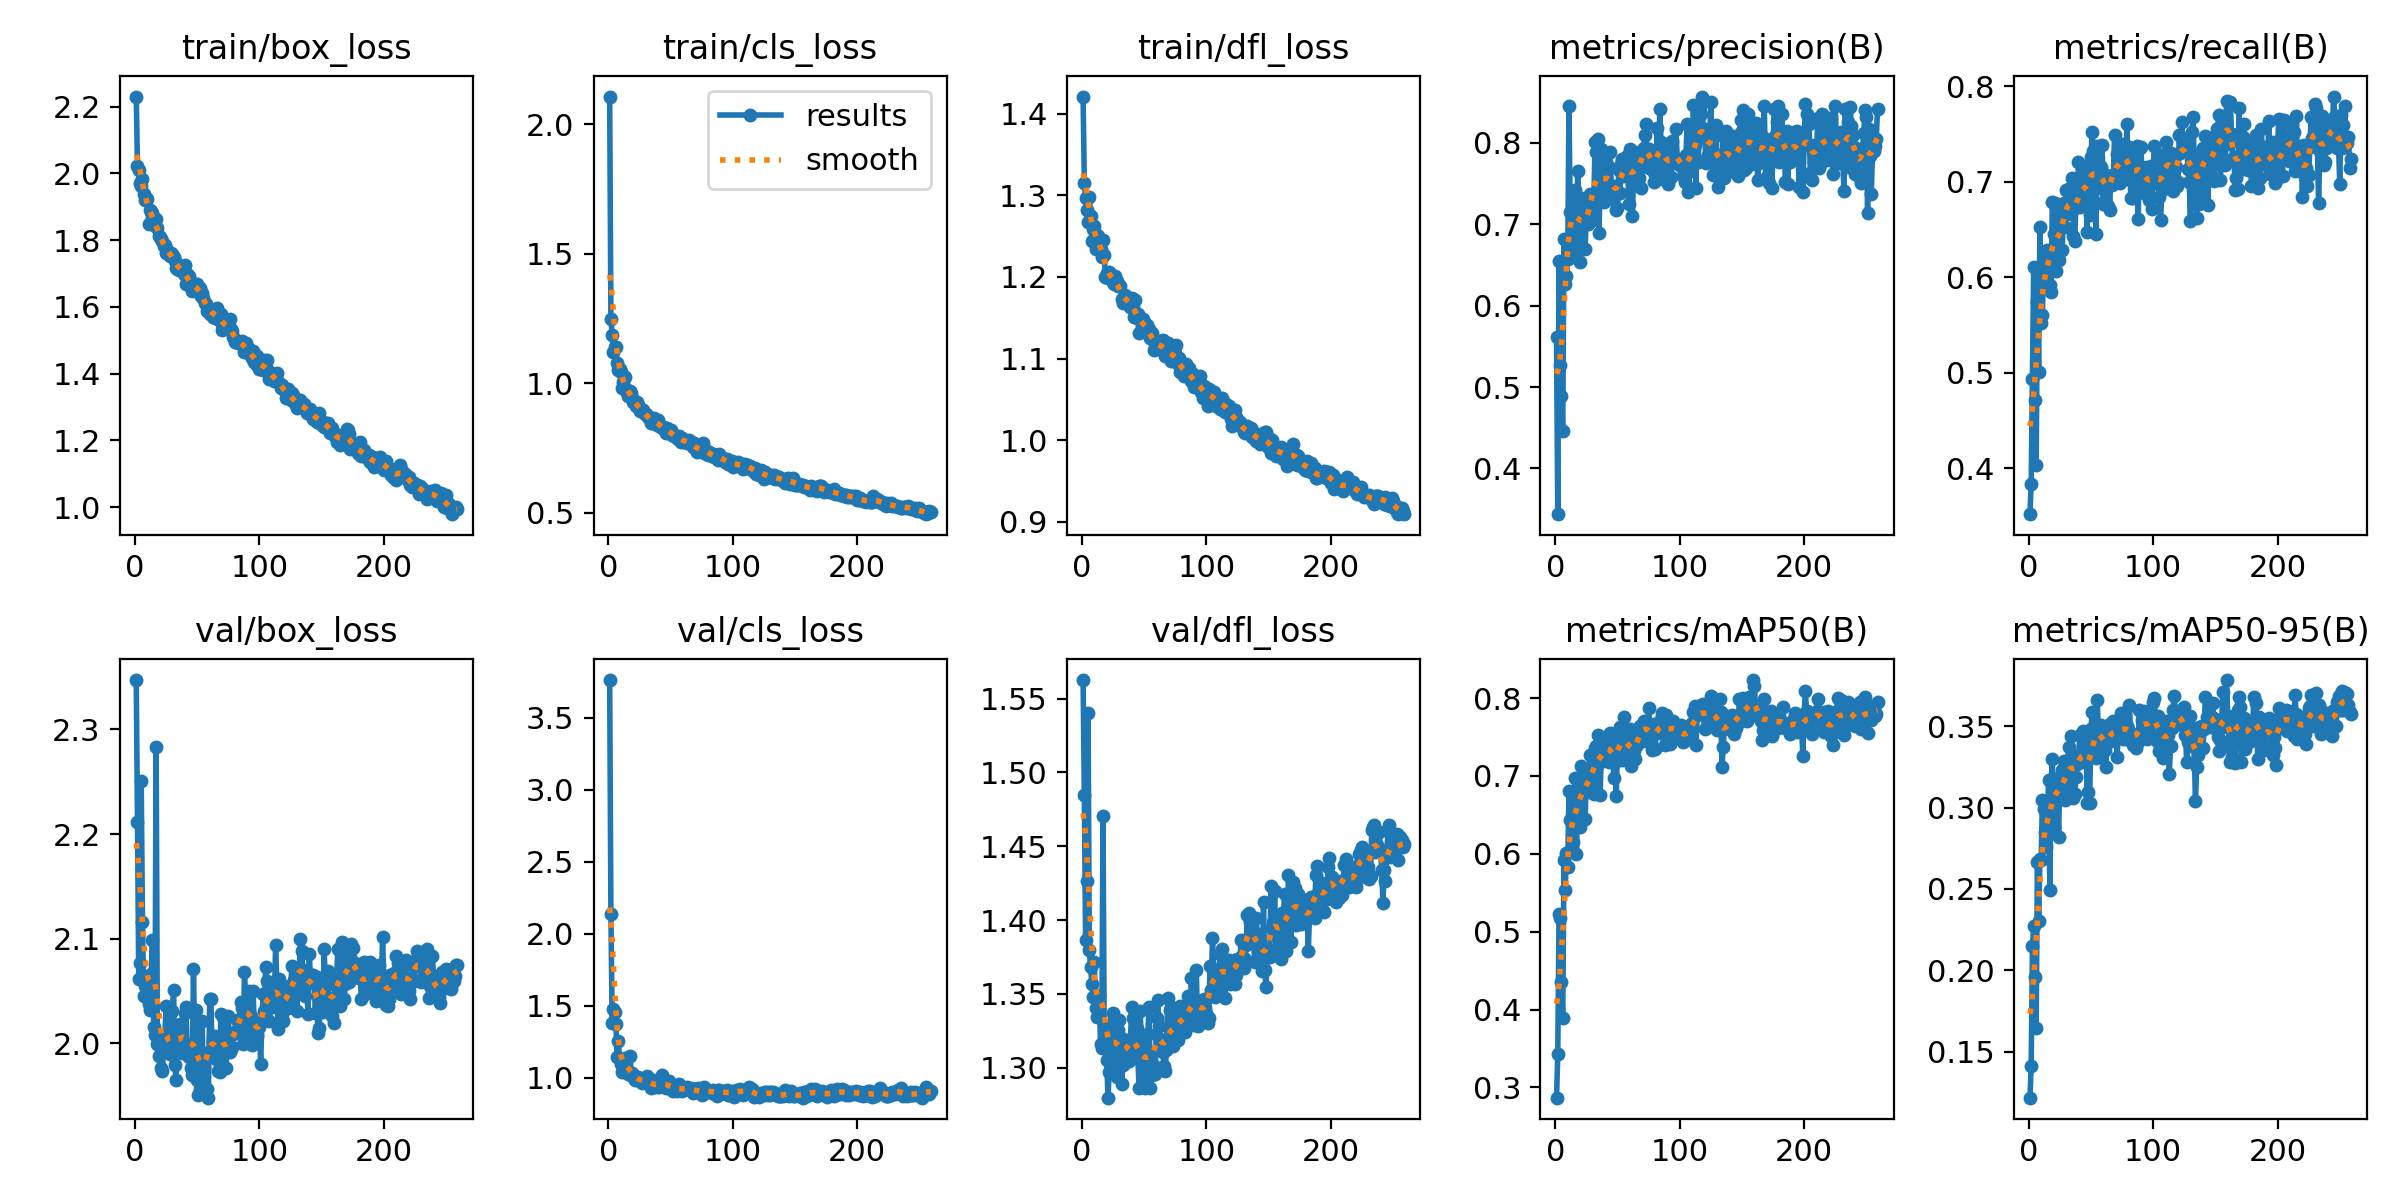

Source data for this figure (header and first rows):
epoch, time, train/box_loss, train/cls_loss, train/dfl_loss, metrics/precision(B), metrics/recall(B), metrics/mAP50(B), metrics/mAP50-95(B), val/box_loss, val/cls_loss, val/dfl_loss, lr/pg0, lr/pg1, lr/pg2
1, 55.66, 2.231, 2.107, 1.421, 0.5609, 0.3521, 0.2869, 0.1217, 2.347, 3.76, 1.563, 0.0003144, 0.0003144, 0.0003144
2, 70.7, 2.021, 1.248, 1.315, 0.3439, 0.3841, 0.3427, 0.1412, 2.211, 2.135, 1.485, 0.0006418, 0.0006418, 0.0006418
3, 92.86, 2.01, 1.187, 1.297, 0.6548, 0.4937, 0.5227, 0.2149, 2.062, 1.382, 1.387, 0.0009679, 0.0009679, 0.0009679
4, 114.5, 1.971, 1.119, 1.282, 0.5277, 0.6106, 0.5176, 0.2272, 2.077, 1.481, 1.427, 0.001293, 0.001293, 0.001293
5, 134.3, 1.963, 1.141, 1.268, 0.4884, 0.4712, 0.4358, 0.1961, 2.251, 1.459, 1.54, 0.001418, 0.001418, 0.001418
6, 155.9, 1.985, 1.138, 1.298, 0.4456, 0.4033, 0.3888, 0.1645, 2.116, 1.372, 1.38, 0.001415, 0.001415, 0.001415
7, 178.4, 1.94, 1.076, 1.275, 0.6815, 0.5737, 0.5923, 0.2665, 2.045, 1.149, 1.368, 0.001412, 0.001412, 0.001412
8, 199.1, 1.921, 1.052, 1.245, 0.6268, 0.5004, 0.5541, 0.2303, 2.055, 1.259, 1.357, 0.001409, 0.001409, 0.001409
9, 219.4, 1.927, 1.055, 1.259, 0.6368, 0.6525, 0.6006, 0.2684, 2.061, 1.123, 1.348, 0.001406, 0.001406, 0.001406
10, 239.5, 1.924, 1.041, 1.263, 0.6567, 0.552, 0.5837, 0.2678, 2.056, 1.097, 1.372, 0.001404, 0.001404, 0.001404
11, 260.6, 1.848, 0.9827, 1.235, 0.8457, 0.5602, 0.6805, 0.3048, 2.038, 1.04, 1.341, 0.001401, 0.001401, 0.001401
12, 281.9, 1.892, 1.004, 1.251, 0.7156, 0.6206, 0.6438, 0.2988, 2.032, 1.085, 1.335, 0.001398, 0.001398, 0.001398
13, 302.7, 1.889, 1.024, 1.25, 0.6729, 0.6112, 0.6447, 0.2848, 2.067, 1.142, 1.349, 0.001395, 0.001395, 0.001395
14, 324.3, 1.881, 0.9689, 1.244, 0.6807, 0.6058, 0.6152, 0.2758, 2.099, 1.1, 1.349, 0.001392, 0.001392, 0.001392
15, 345.7, 1.847, 0.9715, 1.235, 0.7261, 0.6287, 0.6407, 0.293, 2.016, 1.056, 1.316, 0.001389, 0.001389, 0.001389
16, 365.9, 1.844, 0.9504, 1.224, 0.7427, 0.6277, 0.698, 0.3169, 2.008, 1.027, 1.313, 0.001387, 0.001387, 0.001387
17, 387.8, 1.863, 0.9707, 1.246, 0.6632, 0.5923, 0.5992, 0.2493, 2.283, 1.149, 1.471, 0.001384, 0.001384, 0.001384
18, 408.9, 1.837, 0.9631, 1.227, 0.7654, 0.585, 0.6761, 0.3164, 1.999, 1.02, 1.318, 0.001381, 0.001381, 0.001381
19, 429.5, 1.811, 0.9429, 1.2, 0.691, 0.6785, 0.6966, 0.3299, 1.988, 1.035, 1.324, 0.001378, 0.001378, 0.001378
20, 450.8, 1.809, 0.928, 1.205, 0.6534, 0.6449, 0.6342, 0.2883, 1.997, 1.009, 1.305, 0.001375, 0.001375, 0.001375
21, 471.7, 1.804, 0.9256, 1.198, 0.7326, 0.6778, 0.7134, 0.3176, 1.976, 0.9839, 1.28, 0.001372, 0.001372, 0.001372
22, 492.5, 1.796, 0.9097, 1.207, 0.7224, 0.6071, 0.6891, 0.3172, 1.973, 0.9952, 1.297, 0.00137, 0.00137, 0.00137
23, 514.1, 1.783, 0.9286, 1.204, 0.6997, 0.6321, 0.6849, 0.3171, 1.998, 0.9962, 1.329, 0.001367, 0.001367, 0.001367
24, 534, 1.784, 0.9136, 1.196, 0.6694, 0.6183, 0.6445, 0.2816, 2.009, 1.004, 1.33, 0.001364, 0.001364, 0.001364
25, 554.7, 1.762, 0.8906, 1.194, 0.7159, 0.6694, 0.7051, 0.3187, 2.036, 0.9865, 1.337, 0.001361, 0.001361, 0.001361
26, 576, 1.771, 0.8991, 1.191, 0.7005, 0.653, 0.6792, 0.3093, 1.994, 0.9849, 1.306, 0.001358, 0.001358, 0.001358
27, 596.8, 1.762, 0.8912, 1.201, 0.7155, 0.6291, 0.701, 0.323, 2.007, 0.9651, 1.321, 0.001355, 0.001355, 0.001355
28, 618.2, 1.752, 0.895, 1.195, 0.7372, 0.6778, 0.7264, 0.3287, 1.99, 0.9837, 1.294, 0.001353, 0.001353, 0.001353
29, 638.6, 1.762, 0.8814, 1.189, 0.7271, 0.6525, 0.6977, 0.3047, 1.992, 0.9755, 1.325, 0.00135, 0.00135, 0.00135
30, 660, 1.76, 0.8788, 1.191, 0.7049, 0.691, 0.6834, 0.3128, 2.031, 0.9957, 1.333, 0.001347, 0.001347, 0.001347
31, 681, 1.749, 0.8775, 1.189, 0.7285, 0.6666, 0.6773, 0.3066, 2.051, 1.016, 1.321, 0.001344, 0.001344, 0.001344
32, 702.6, 1.737, 0.8705, 1.173, 0.8015, 0.6912, 0.7365, 0.3373, 1.979, 0.9778, 1.289, 0.001341, 0.001341, 0.001341
33, 728.2, 1.716, 0.8636, 1.168, 0.7882, 0.6931, 0.7382, 0.3299, 1.965, 0.9559, 1.302, 0.001338, 0.001338, 0.001338
34, 749.9, 1.714, 0.8451, 1.171, 0.8048, 0.6732, 0.7524, 0.3439, 2.009, 0.9292, 1.314, 0.001336, 0.001336, 0.001336
35, 772.6, 1.71, 0.8477, 1.177, 0.6899, 0.7043, 0.716, 0.3326, 2.005, 0.959, 1.319, 0.001333, 0.001333, 0.001333
36, 793.9, 1.718, 0.8494, 1.171, 0.7353, 0.6428, 0.6755, 0.306, 2.019, 0.9838, 1.319, 0.00133, 0.00133, 0.00133
37, 815.7, 1.716, 0.8644, 1.168, 0.7929, 0.6376, 0.7262, 0.3085, 2.012, 0.9487, 1.305, 0.001327, 0.001327, 0.001327
38, 838, 1.713, 0.8569, 1.173, 0.7755, 0.6792, 0.7465, 0.3191, 1.991, 0.9364, 1.304, 0.001324, 0.001324, 0.001324
39, 858.5, 1.699, 0.838, 1.163, 0.7268, 0.6734, 0.7257, 0.3269, 1.991, 0.9557, 1.316, 0.001321, 0.001321, 0.001321
40, 880.8, 1.725, 0.8574, 1.175, 0.7331, 0.7205, 0.7344, 0.3285, 2.029, 0.9554, 1.341, 0.001319, 0.001319, 0.001319
41, 903.5, 1.669, 0.834, 1.164, 0.7852, 0.6736, 0.7494, 0.3448, 2.035, 0.9365, 1.334, 0.001316, 0.001316, 0.001316
42, 923.9, 1.698, 0.8354, 1.151, 0.7384, 0.7054, 0.7429, 0.3282, 1.992, 0.9579, 1.309, 0.001313, 0.001313, 0.001313
43, 945.8, 1.694, 0.8278, 1.172, 0.7708, 0.6776, 0.7176, 0.3296, 1.987, 1.02, 1.307, 0.00131, 0.00131, 0.00131
44, 966.4, 1.669, 0.8294, 1.15, 0.7894, 0.6885, 0.7557, 0.347, 1.999, 0.9458, 1.327, 0.001307, 0.001307, 0.001307
45, 987.7, 1.66, 0.8256, 1.155, 0.7476, 0.7093, 0.7322, 0.3345, 1.976, 0.9434, 1.307, 0.001305, 0.001305, 0.001305
46, 1010, 1.648, 0.8066, 1.132, 0.7313, 0.7131, 0.7508, 0.3432, 1.97, 0.9336, 1.286, 0.001302, 0.001302, 0.001302
47, 1032, 1.661, 0.8285, 1.149, 0.7432, 0.6475, 0.6973, 0.3029, 2.071, 0.9581, 1.338, 0.001299, 0.001299, 0.001299
48, 1053, 1.664, 0.8131, 1.14, 0.7468, 0.7175, 0.7173, 0.3096, 1.994, 0.9715, 1.303, 0.001296, 0.001296, 0.001296
49, 1075, 1.667, 0.814, 1.149, 0.7174, 0.6651, 0.6737, 0.3031, 2.032, 0.9796, 1.319, 0.001293, 0.001293, 0.001293
50, 1097, 1.67, 0.8196, 1.145, 0.7198, 0.7257, 0.7442, 0.3483, 1.965, 0.9287, 1.302, 0.00129, 0.00129, 0.00129
51, 1118, 1.647, 0.7977, 1.138, 0.7666, 0.7526, 0.7595, 0.3589, 1.951, 0.9194, 1.286, 0.001288, 0.001288, 0.001288
52, 1140, 1.658, 0.8011, 1.141, 0.7384, 0.7319, 0.7635, 0.3395, 1.957, 0.9123, 1.294, 0.001285, 0.001285, 0.001285
53, 1162, 1.633, 0.7973, 1.135, 0.7735, 0.6945, 0.744, 0.3422, 1.984, 0.9259, 1.323, 0.001282, 0.001282, 0.001282
54, 1182, 1.641, 0.7955, 1.136, 0.78, 0.6457, 0.7208, 0.3302, 2.021, 0.9437, 1.341, 0.001279, 0.001279, 0.001279
55, 1205, 1.625, 0.7897, 1.125, 0.7596, 0.7373, 0.7757, 0.3664, 1.958, 0.9125, 1.287, 0.001276, 0.001276, 0.001276
56, 1228, 1.613, 0.7855, 1.131, 0.7813, 0.721, 0.7483, 0.3481, 1.986, 0.9187, 1.295, 0.001273, 0.001273, 0.001273
57, 1249, 1.609, 0.7944, 1.124, 0.7735, 0.6933, 0.7316, 0.3394, 1.991, 0.9582, 1.311, 0.001271, 0.001271, 0.001271
58, 1269, 1.589, 0.7742, 1.111, 0.7834, 0.7151, 0.7288, 0.3505, 1.956, 0.9166, 1.301, 0.001268, 0.001268, 0.001268
59, 1290, 1.591, 0.7891, 1.118, 0.7253, 0.7381, 0.7543, 0.3443, 1.948, 0.9064, 1.296, 0.001265, 0.001265, 0.001265
60, 1310, 1.58, 0.7759, 1.111, 0.7929, 0.6769, 0.7608, 0.3409, 2.042, 0.9179, 1.333, 0.001262, 0.001262, 0.001262
... 199 more rows
